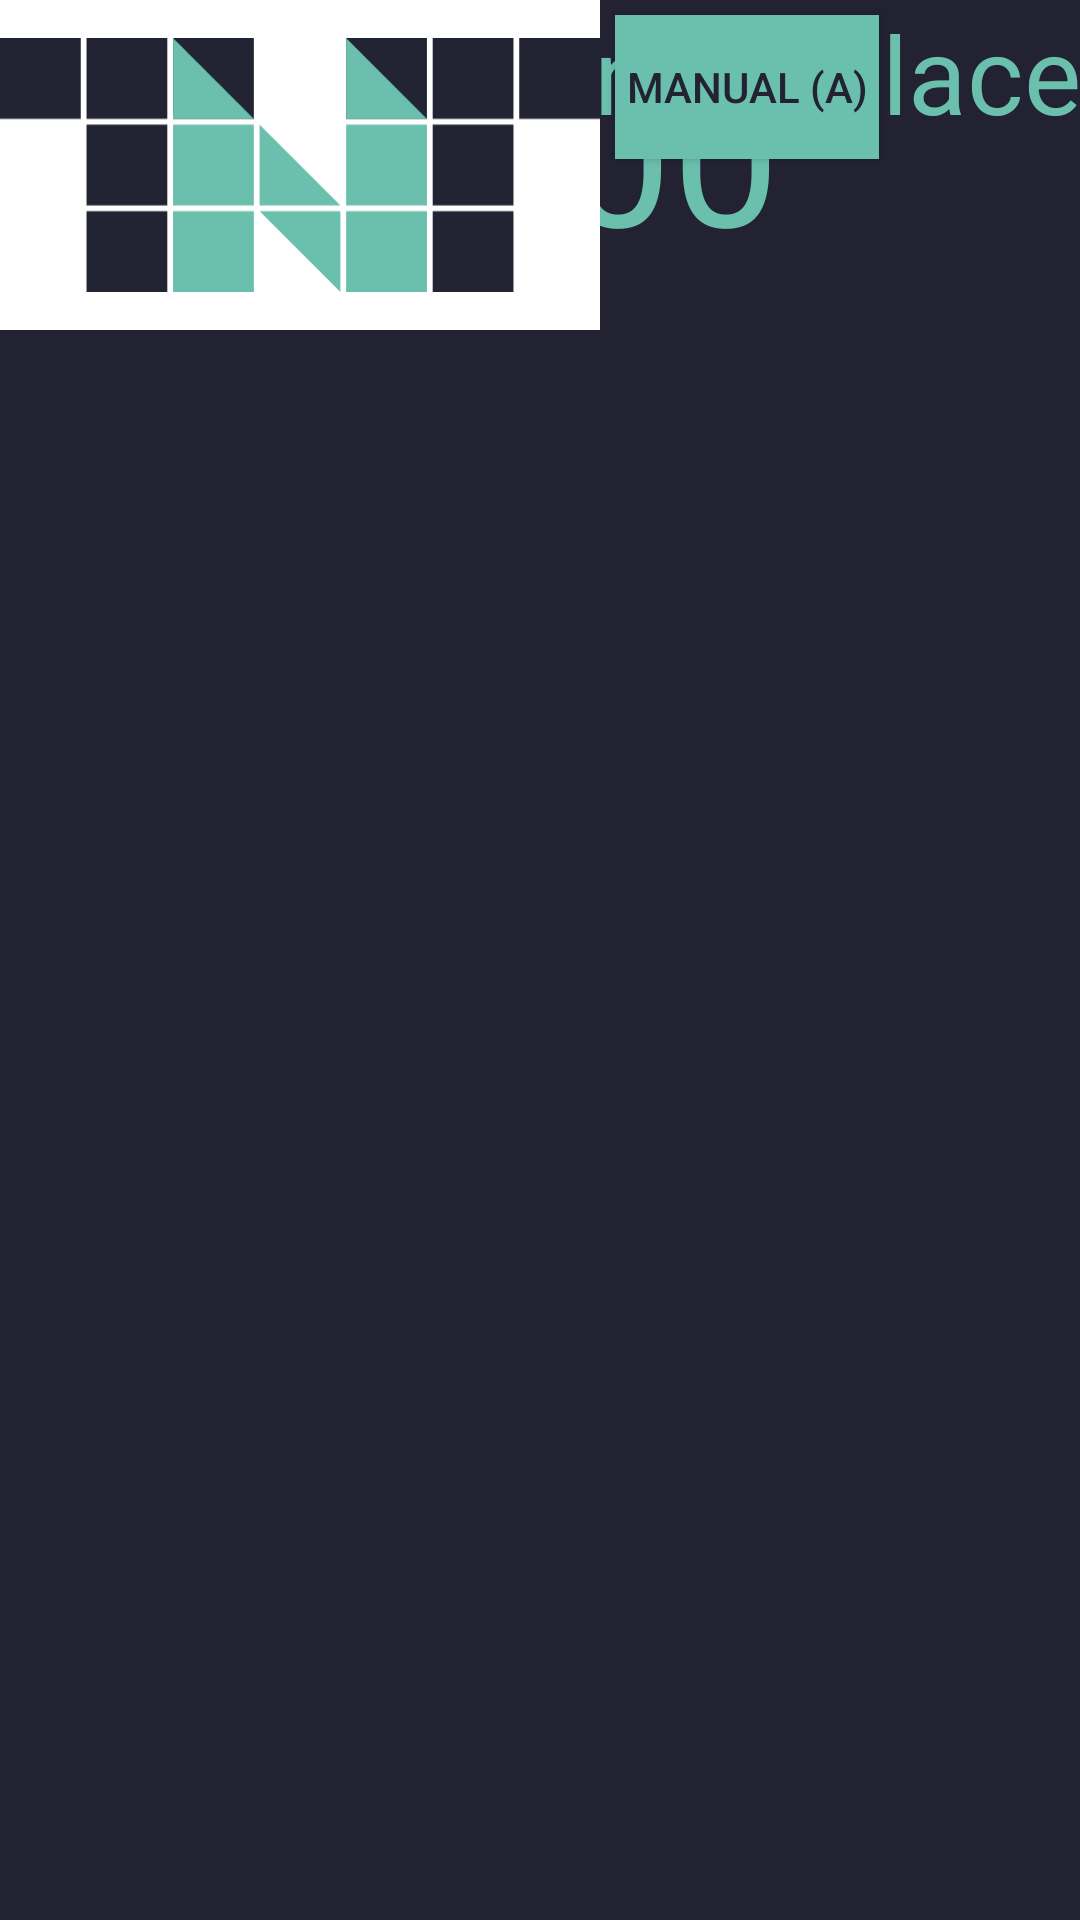

Here is an Android app screen rendered from its layout file. Give the layout XML and the strings, colors and styles it references.
<!-- AndroidManifest.xml: activity theme android:Theme.DeviceDefault.Light.NoActionBar.Fullscreen -->
<!-- res/layout/activity_auto_timer.xml -->
<?xml version="1.0" encoding="utf-8"?>
<android.support.constraint.ConstraintLayout xmlns:android="http://schemas.android.com/apk/res/android"
    xmlns:app="http://schemas.android.com/apk/res-auto"
    xmlns:tools="http://schemas.android.com/tools"
    android:layout_width="match_parent"
    android:layout_height="match_parent"
    tools:context=".AutoTimerActivity"
    style="@style/darkBackground">

    <TextView
        android:id="@+id/timerTextView"
        android:layout_width="match_parent"
        android:layout_height="wrap_content"
        android:textAlignment="center"
        android:textSize="288sp"
        android:gravity="center"
        tools:text="@string/_15_00"
        style="@style/whiteText"
        android:textStyle="bold"
        app:layout_constraintBottom_toBottomOf="parent"
        app:layout_constraintLeft_toLeftOf="parent"
        app:layout_constraintRight_toRightOf="parent"
        app:layout_constraintTop_toTopOf="parent" />

    <TextClock
        android:layout_width="wrap_content"
        android:layout_height="wrap_content"
        android:textSize="64sp"
        style="@style/greenText"
        android:text="@string/_15_00"
        android:layout_marginTop="8dp"
        android:format24Hour="kk:mm"
        android:format12Hour="kk:mm"
        android:timeZone="GMT+1"
        app:layout_constraintLeft_toLeftOf="parent"
        app:layout_constraintRight_toRightOf="parent"
        app:layout_constraintTop_toTopOf="parent" />

    <TextView
        android:id="@+id/nextTalkTextView"
        android:layout_width="wrap_content"
        android:layout_height="wrap_content"
        android:textAlignment="center"
        android:textSize="36sp"
        style="@style/greenText"
        android:layout_marginBottom="8dp"
        app:layout_constraintBottom_toBottomOf="parent"
        app:layout_constraintLeft_toLeftOf="parent"
        app:layout_constraintRight_toRightOf="parent" />

    <TextView
        android:id="@+id/currentRoomTextView"
        android:layout_width="wrap_content"
        android:layout_height="wrap_content"
        android:textAlignment="center"
        android:textSize="36sp"
        style="@style/greenText"
        android:text="Salle \nLovelace"
        android:layout_marginBottom="8dp"
        app:layout_constraintTop_toTopOf="parent"
        app:layout_constraintEnd_toEndOf="parent" />

    <Button
        android:id="@+id/manualTimer"
        android:layout_width="wrap_content"
        android:layout_height="48dp"
        android:layout_marginStart="5dp"
        android:layout_marginTop="5dp"
        android:text="@string/manualTimer"
        style="@style/button"
        app:layout_constraintTop_toTopOf="parent"
        app:layout_constraintStart_toEndOf="@id/imageView" />

    <ImageView
        android:id="@+id/imageView"
        android:layout_width="200dp"
        android:layout_height="110dp"
        android:src="@drawable/ic_logo"
        style="@style/whiteBackground"
        app:layout_constraintTop_toTopOf="parent"
        app:layout_constraintStart_toStartOf="parent"
        />

</android.support.constraint.ConstraintLayout>
<!-- resources referenced by this layout -->
<resources>
  <!-- drawable ic_logo: vector/xml drawable (drawable, 3595 chars, omitted) -->
  <string name="_15_00">15:00</string>
  <string name="manualTimer">Manual (A)</string>
  <style name="button">
          <item name="android:background">#6BBFAD</item>
          <item name="android:textColor">#222233</item>
          <item name="android:layout_margin">5dp</item>
          
      </style>
  <style name="darkBackground">
          <item name="android:background">#222233</item>
      </style>
  <style name="greenText">
          <item name="android:textColor">#6BBFAD</item>
          <item name="android:background">#222233</item>
      </style>
  <style name="whiteBackground">
          <item name="android:background">#FFFFFF</item>
      </style>
  <style name="whiteText">
          <item name="android:textColor">#FFFFFF</item>
          <item name="android:background">#222233</item>
      </style>
</resources>
